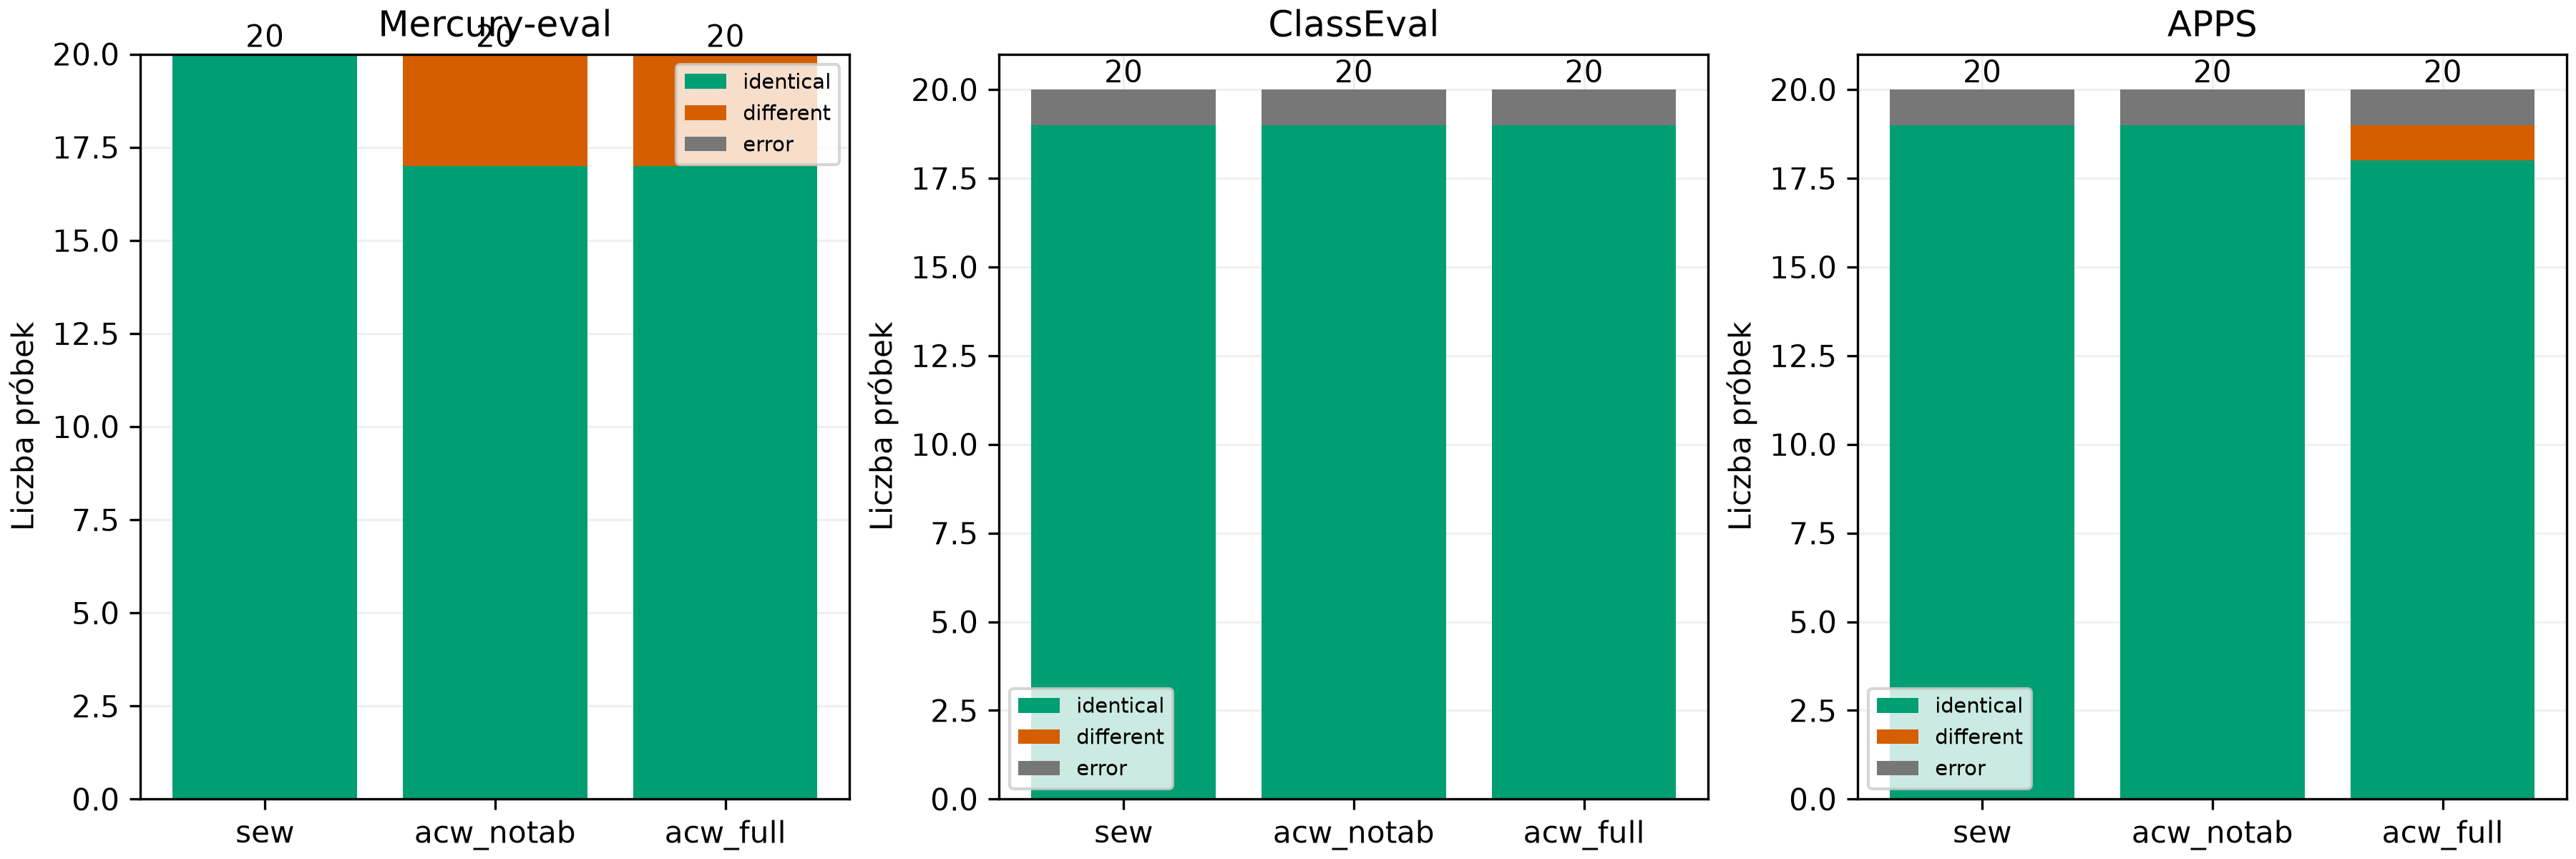

The file beside this chart, header and first rows:
dataset, variant, status, n
mercury_eval, sew, identical, 20
mercury_eval, sew, different, 0
mercury_eval, sew, error, 0
mercury_eval, acw_notab, identical, 17
mercury_eval, acw_notab, different, 3
mercury_eval, acw_notab, error, 0
mercury_eval, acw_full, identical, 17
mercury_eval, acw_full, different, 3
mercury_eval, acw_full, error, 0
classeval, sew, identical, 19
classeval, sew, different, 0
classeval, sew, error, 1
classeval, acw_notab, identical, 19
classeval, acw_notab, different, 0
classeval, acw_notab, error, 1
classeval, acw_full, identical, 19
classeval, acw_full, different, 0
classeval, acw_full, error, 1
apps, sew, identical, 19
apps, sew, different, 0
apps, sew, error, 1
apps, acw_notab, identical, 19
apps, acw_notab, different, 0
apps, acw_notab, error, 1
apps, acw_full, identical, 18
apps, acw_full, different, 1
apps, acw_full, error, 1
